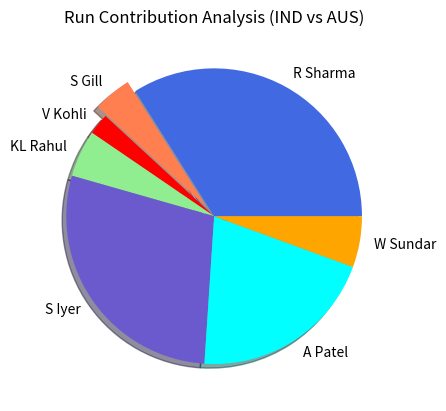

Here is the Python script that generated this plot:
import matplotlib.pyplot as plt
import pandas as pd

data = {
    'Batsman': ['R Sharma', 'S Gill', 'V Kohli', 'KL Rahul', 'S Iyer', 'A Patel', 'W Sundar'],
    'Runs': [73, 9, 5, 11, 61, 44, 12]
}

df = pd.DataFrame(data)

plt.pie(df['Runs'], labels=df['Batsman'], colors=['royalblue', 'coral', 'red', 'lightgreen', 'slateblue', 'aqua', 'orange'], explode=[0,0.08,0,0,0,0,0], shadow=True)
plt.title("Run Contribution Analysis (IND vs AUS)")
plt.show()